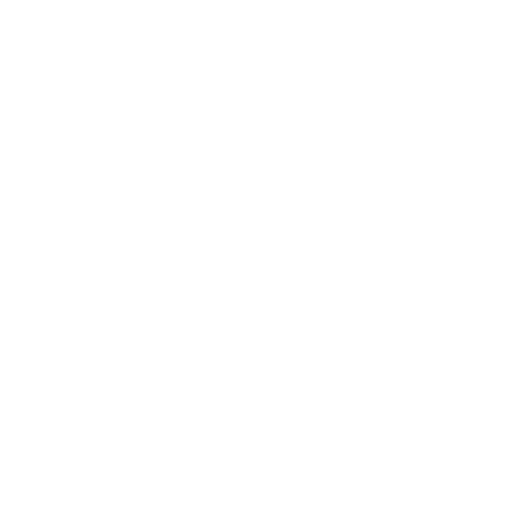
t = 0.00 s
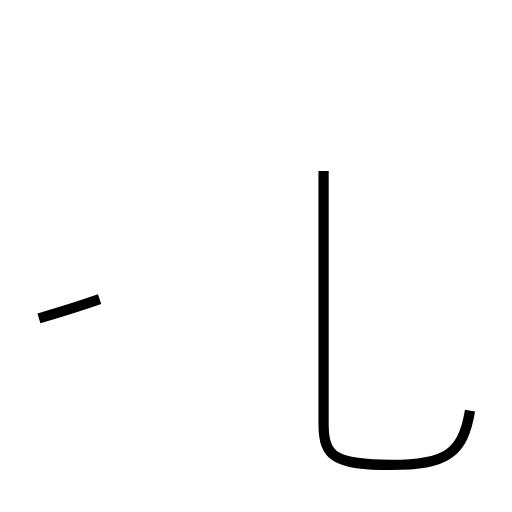
t = 1.52 s
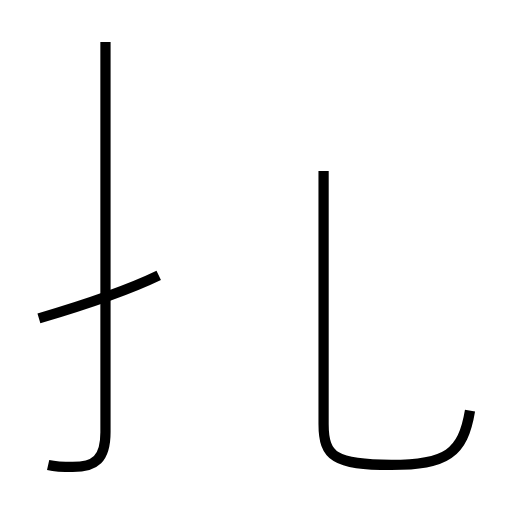
t = 3.09 s
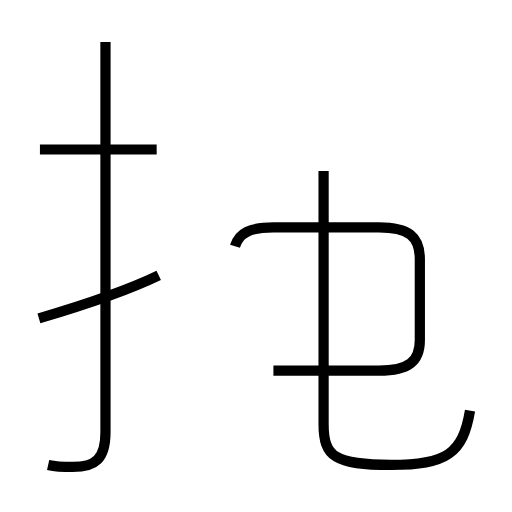
t = 4.77 s
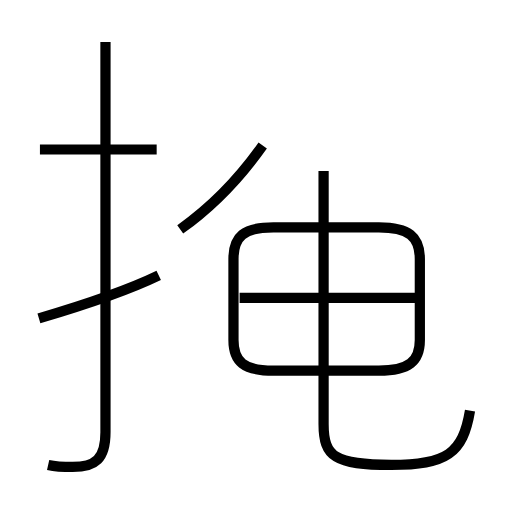
t = 6.08 s
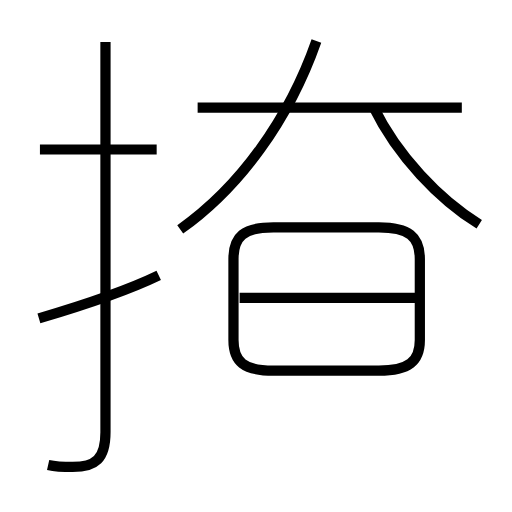
t = 7.67 s

The animated SVG that drew these frames (rendered in a browser with its animation timeline set to each time). Animation: 9 SMIL elements (animate=9); one cycle of 7.67 s.

<?xml version='1.0' encoding='utf-8'?>
<svg viewBox="0.0 -6.0 50.0 50.0" version="1.1" xmlns="http://www.w3.org/2000/svg"><rect x="-1000" y="-1000" width="2000" height="2000" stroke="white" fill="white" /><g style="fill:none;stroke:#000000;stroke-width:1"><path d="M 45.9 -3.9 C 45.2 0.3 43.6 1.4 38.2 1.4 C 32.7 1.4 31.6 0.6 31.6 -2.6 L 31.6 -27.3 " transform="translate(0.0 38.0)" stroke-dasharray="44.424694860617386" stroke-dashoffset="44.424694860617386"><animate attributeName="stroke-dashoffset" from="44.424694860617386" to="0" dur="1.3327408458185215s" begin="0s; anim_end.end" fill="freeze" id="anim0" /></path><path d="M 3.8 -12.9 C 8.2 -14.2 12.4 -15.6 15.5 -17.1 " transform="translate(0.0 38.0)" stroke-dasharray="12.443607440457034" stroke-dashoffset="12.443607440457034"><animate attributeName="stroke-dashoffset" from="12.443607440457034" to="0" dur="0.37330822321371104s" begin="anim0.end" fill="freeze" id="anim1" /></path><path d="M 4.7 1.4 C 5.6 1.6 6.5 1.6 7.1 1.6 C 9.3 1.6 10.3 0.8 10.3 -1.8 L 10.3 -39.9 " transform="translate(0.0 38.0)" stroke-dasharray="45.96794015228773" stroke-dashoffset="45.96794015228773"><animate attributeName="stroke-dashoffset" from="45.96794015228773" to="0" dur="1.3790382045686318s" begin="anim1.end" fill="freeze" id="anim2" /></path><path d="M 3.9 -29.4 L 15.3 -29.4 " transform="translate(0.0 38.0)" stroke-dasharray="11.4" stroke-dashoffset="11.4"><animate attributeName="stroke-dashoffset" from="11.4" to="0" dur="0.34199999999999997s" begin="anim2.end" fill="freeze" id="anim3" /></path><path d="M 26.7 -7.8 L 37.0 -7.8 C 39.9 -7.8 41.0 -8.7 41.0 -10.8 L 41.0 -18.7 C 41.0 -20.9 39.9 -21.8 37.0 -21.8 L 26.7 -21.8 C 23.8 -21.8 22.8 -20.9 22.8 -18.7 L 22.8 -10.8 C 22.8 -8.7 23.8 -7.8 26.7 -7.8 Z " transform="translate(0.0 38.0)" stroke-dasharray="59.55470066943998" stroke-dashoffset="59.55470066943998"><animate attributeName="stroke-dashoffset" from="59.55470066943998" to="0" dur="1.7866410200831995s" begin="anim3.end" fill="freeze" id="anim4" /></path><path d="M 23.4 -14.9 L 40.7 -14.9 " transform="translate(0.0 38.0)" stroke-dasharray="17.300000000000004" stroke-dashoffset="17.300000000000004"><animate attributeName="stroke-dashoffset" from="17.300000000000004" to="0" dur="0.5190000000000001s" begin="anim4.end" fill="freeze" id="anim5" /></path><path d="M 17.6 -21.6 C 23.4 -25.7 28.2 -32.3 30.9 -40.0 " transform="translate(0.0 38.0)" stroke-dasharray="23.05786622525617" stroke-dashoffset="23.05786622525617"><animate attributeName="stroke-dashoffset" from="23.05786622525617" to="0" dur="0.6917359867576851s" begin="anim5.end" fill="freeze" id="anim6" /></path><path d="M 19.3 -33.5 L 45.1 -33.5 " transform="translate(0.0 38.0)" stroke-dasharray="25.8" stroke-dashoffset="25.8"><animate attributeName="stroke-dashoffset" from="25.8" to="0" dur="0.774s" begin="anim6.end" fill="freeze" id="anim7" /></path><path d="M 46.8 -22.1 C 42.9 -24.5 38.8 -28.8 36.5 -33.5" transform="translate(0.0 38.0)" stroke-dasharray="15.549992234104838" stroke-dashoffset="15.549992234104838"><animate attributeName="stroke-dashoffset" from="15.549992234104838" to="0" dur="0.4664997670231451s" begin="anim7.end" fill="freeze" id="anim_end" /></path></g></svg>
